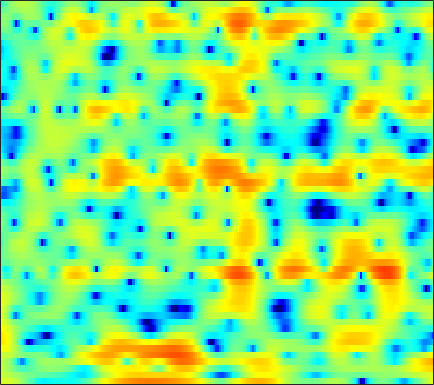

The file beside this chart, header and first rows:
4.053, 4.1311, 4.1241, 4.0214, 3.8688, 3.5865, 3.1959, 2.845, 2.2912, 1.6478, 0.88606, 0.24737, -0.6492, -1.6399, -2.4444, -3.5637, -4.6826, -5.4664, -6.2032, -6.5774, -6.6293, -6.5115, -6.2053, -5.9016
3.245, 3.096, 2.861, 2.591, 2.364, 2.04, 1.696, 1.426, 1.067, 0.7083, 0.3558, 0.1041, -0.216, -0.5143, -0.7205, -0.9678, -1.185, -1.334, -1.505, -1.648, -1.779, -1.879, -2.019, -2.178
3.219, 2.808, 2.181, 1.473, 0.8924, 0.05626, -0.8234, -1.467, -2.23, -2.785, -3.022, -2.989, -2.712, -2.268, -1.878, -1.347, -0.8569, -0.5294, -0.15, 0.1556, 0.3942, 0.5157, 0.6159, 0.6512
2.582, 2.423, 1.992, 1.268, 0.4988, -0.8663, -2.754, -4.62, -7.885, -11.61, -11.98, -9.492, -6.268, -3.905, -2.571, -1.22, -0.2468, 0.2962, 0.8233, 1.159, 1.344, 1.401, 1.377, 1.303
2.841, 3.212, 3.395, 3.281, 3.038, 2.554, 1.942, 1.444, 0.8013, 0.2627, -0.1191, -0.2968, -0.3907, -0.3768, -0.3165, -0.2163, -0.1543, -0.1325, -0.2007, -0.3972, -0.7515, -1.139, -1.931, -3.033
5.772, 5.629, 5.293, 4.782, 4.284, 3.488, 2.528, 1.717, 0.5204, -0.7547, -2.063, -2.998, -4.023, -4.748, -5.016, -5.04, -4.826, -4.609, -4.372, -4.23, -4.226, -4.323, -4.62, -5.064
7.398, 6.987, 6.308, 5.446, 4.669, 3.445, 1.958, 0.6403, -1.456, -4.096, -7.551, -11.04, -18.36, -24.33, -17.77, -13.34, -11.19, -10.24, -9.573, -9.253, -9.024, -8.777, -8.299, -7.636
7.203, 6.762, 6.064, 5.236, 4.524, 3.454, 2.256, 1.265, -0.1579, -1.67, -3.204, -4.303, -5.639, -6.719, -7.399, -8.246, -9.221, -10.2, -12.06, -15.11, -20.96, -34.28, -21.8, -14.73
6.19, 5.753, 5.086, 4.337, 3.73, 2.889, 2.03, 1.383, 0.5526, -0.2499, -1.018, -1.559, -2.247, -2.908, -3.411, -4.082, -4.79, -5.349, -6.097, -6.805, -7.313, -7.472, -7.33, -6.799
5.318, 4.701, 3.731, 2.642, 1.788, 0.698, -0.2217, -0.7271, -1.129, -1.27, -1.255, -1.199, -1.129, -1.099, -1.103, -1.148, -1.238, -1.321, -1.44, -1.541, -1.622, -1.651, -1.667, -1.664
5.066, 4.092, 2.391, 0.1226, -2.089, -6.049, -11.33, -13.03, -9.058, -5.635, -3.446, -2.329, -1.286, -0.5907, -0.2369, 0.08079, 0.2995, 0.4229, 0.5582, 0.6819, 0.8013, 0.8881, 0.9836, 1.024
5.157, 4.328, 2.96, 1.313, -0.07508, -1.957, -3.458, -3.997, -3.842, -3.18, -2.487, -2.091, -1.769, -1.665, -1.684, -1.815, -1.951, -1.988, -1.916, -1.624, -1.167, -0.7628, -0.194, 0.3149
5.316, 4.805, 4.035, 3.192, 2.542, 1.696, 0.9168, 0.3973, -0.2171, -0.779, -1.368, -1.87, -2.691, -3.773, -4.808, -6.562, -8.796, -10.57, -11.69, -10.11, -7.435, -5.629, -3.649, -2.108
4.873, 4.485, 3.919, 3.305, 2.825, 2.165, 1.497, 0.9776, 0.2663, -0.4734, -1.295, -1.97, -2.995, -4.238, -5.347, -7.139, -9.325, -10.96, -11.99, -10.59, -8.112, -6.326, -4.311, -2.699
3.791, 3.402, 2.857, 2.303, 1.881, 1.311, 0.7267, 0.2728, -0.3616, -1.001, -1.644, -2.121, -2.742, -3.319, -3.732, -4.186, -4.507, -4.62, -4.555, -4.21, -3.63, -3.095, -2.291, -1.457
2.392, 1.813, 1.155, 0.6479, 0.3588, 0.01435, -0.3742, -0.733, -1.317, -2.053, -2.799, -3.275, -3.644, -3.617, -3.39, -2.962, -2.473, -2.155, -1.791, -1.511, -1.284, -1.137, -0.9347, -0.6323
-0.1802, -2.132, -4.115, -3.784, -2.627, -1.185, -0.446, -0.3948, -1.073, -2.681, -5.597, -8.98, -12.71, -8.201, -4.869, -1.955, -0.1501, 0.686, 1.286, 1.315, 0.8306, 0.1424, -1.27, -2.918
-2.09, -4.189, -6.339, -5.346, -3.501, -1.44, -0.198, 0.2166, 0.1728, -0.5001, -1.562, -2.354, -2.792, -2.016, -0.977, 0.4431, 1.466, 1.962, 2.178, 1.929, 1.101, 0.09745, -1.869, -4.517
-1.43, -1.417, -1.327, -1.044, -0.7209, -0.2423, 0.187, 0.4291, 0.6082, 0.6398, 0.5819, 0.533, 0.5115, 0.5609, 0.6395, 0.7503, 0.838, 0.8461, 0.7429, 0.5106, 0.1388, -0.2077, -0.653, -0.997
-1.5, -1.034, -0.4529, 0.07927, 0.4526, 0.8956, 1.254, 1.462, 1.643, 1.735, 1.719, 1.644, 1.488, 1.249, 1.035, 0.6861, 0.313, 0.02338, -0.3277, -0.6314, -0.8263, -0.934, -1.028, -1.079
-2.17, -1.337, -0.3015, 0.6014, 1.166, 1.782, 2.255, 2.506, 2.73, 2.792, 2.702, 2.529, 2.131, 1.544, 0.9692, 0.03964, -1.078, -1.977, -3.077, -3.759, -3.793, -3.451, -2.767, -2.093
-3.906, -2.301, -0.6927, 0.5003, 1.189, 1.91, 2.462, 2.771, 3.055, 3.185, 3.133, 2.954, 2.492, 1.724, 0.8907, -0.6557, -2.905, -5.321, -10.46, -22.11, -14, -8.95, -5.228, -3.021
-2.687, -1.852, -1.02, -0.4535, -0.1354, 0.2358, 0.5999, 0.917, 1.355, 1.786, 2.114, 2.248, 2.224, 1.916, 1.473, 0.597, -0.6119, -1.677, -3.101, -4.033, -3.994, -3.467, -2.535, -1.666
-0.2863, -0.6714, -1.374, -2.35, -3.225, -4.346, -4.764, -4.263, -2.773, -1.097, 0.3592, 1.214, 2.03, 2.5, 2.654, 2.619, 2.379, 2.112, 1.694, 1.259, 0.8123, 0.5039, 0.05345, -0.4761
0.7562, -0.1427, -1.683, -3.832, -6.138, -10.91, -17.69, -13.12, -6.861, -3.151, -0.6548, 0.7004, 2.026, 2.943, 3.414, 3.778, 3.903, 3.855, 3.617, 3.208, 2.568, 1.936, 0.8212, -0.7216
-0.2128, -0.8796, -1.825, -2.812, -3.497, -4.157, -4.316, -3.987, -3.028, -1.775, -0.5243, 0.3469, 1.346, 2.135, 2.584, 3.012, 3.231, 3.263, 3.13, 2.8, 2.284, 1.739, 0.7935, -0.4175
-2.404, -2.813, -3.256, -3.535, -3.616, -3.57, -3.272, -2.917, -2.296, -1.54, -0.7387, -0.1455, 0.5981, 1.239, 1.633, 2.035, 2.284, 2.374, 2.368, 2.205, 1.922, 1.635, 1.173, 0.6442
-5.915, -6.358, -6.606, -6.444, -6.135, -5.53, -4.781, -4.15, -3.252, -2.323, -1.38, -0.7094, 0.1055, 0.8043, 1.241, 1.677, 1.959, 2.071, 2.104, 2.028, 1.847, 1.689, 1.465, 1.262
-12.72, -14.63, -14.29, -12.15, -10.63, -8.943, -7.611, -6.596, -5.186, -3.686, -2.208, -1.17, 0.03224, 0.987, 1.535, 2.043, 2.298, 2.331, 2.189, 1.918, 1.543, 1.253, 0.9321, 0.7895
-11.14, -13.37, -13.43, -11.87, -11.16, -11.34, -12.22, -12.25, -9.573, -5.864, -2.764, -0.943, 0.9036, 2.202, 2.838, 3.316, 3.379, 3.173, 2.57, 1.592, 0.3056, -0.8269, -2.277, -3.037
-2.087, -2.845, -3.76, -4.704, -5.602, -7.331, -9.449, -10.23, -7.879, -4.145, -1.168, 0.5619, 2.235, 3.32, 3.794, 3.967, 3.671, 3.152, 2.054, 0.3807, -1.944, -4.356, -9.33, -18.33
0.834, 0.3864, -0.2244, -0.8006, -1.193, -1.527, -1.626, -1.438, -0.8141, 0.1065, 1.118, 1.826, 2.581, 3.007, 3.087, 2.836, 2.145, 1.324, -0.1606, -2.015, -4.007, -5.339, -6.453, -6.47
1.55, 1.134, 0.5912, 0.1394, -0.09008, -0.1714, -0.01879, 0.2741, 0.8322, 1.472, 2.135, 2.559, 2.98, 3.141, 3.043, 2.595, 1.682, 0.6244, -1.395, -4.327, -9, -14.73, -17.52, -10.02
0.03215, -0.7599, -1.894, -2.947, -3.506, -3.664, -3.026, -2.202, -0.9474, 0.2945, 1.391, 2.069, 2.75, 3.162, 3.263, 3.102, 2.601, 1.971, 0.7708, -0.7744, -2.499, -3.554, -3.936, -3.098
-3.828, -5.252, -7.867, -11.91, -16.92, -21.35, -13.02, -9.253, -5.856, -3.441, -1.626, -0.5363, 0.6062, 1.453, 1.914, 2.294, 2.437, 2.412, 2.228, 1.945, 1.652, 1.49, 1.396, 1.452
-6.479, -7.574, -9.301, -11.13, -12.24, -12.64, -11.5, -10.09, -8.081, -6.158, -4.442, -3.294, -1.932, -0.7867, -0.06544, 0.7348, 1.341, 1.688, 2.037, 2.269, 2.428, 2.514, 2.598, 2.658
-7.674, -8.346, -9.3, -10.22, -10.78, -11.24, -11.22, -10.84, -9.83, -8.385, -6.739, -5.481, -3.891, -2.468, -1.527, -0.4419, 0.4647, 1.03, 1.651, 2.142, 2.517, 2.731, 2.944, 3.077
-8.453, -8.963, -9.871, -11.12, -12.32, -14.31, -16.57, -17.46, -15.76, -12.45, -9.347, -7.38, -5.187, -3.384, -2.233, -0.9415, 0.1257, 0.8007, 1.545, 2.137, 2.594, 2.857, 3.114, 3.275
-8.453, -8.546, -9.031, -9.998, -11.13, -13.31, -16.28, -17.87, -15.76, -11.85, -8.617, -6.696, -4.618, -2.937, -1.886, -0.6756, 0.3359, 0.9849, 1.717, 2.291, 2.724, 2.958, 3.156, 3.245
-6.855, -6.319, -5.976, -5.932, -6.047, -6.285, -6.416, -6.314, -5.825, -5.019, -4.061, -3.329, -2.413, -1.55, -0.9434, -0.1447, 0.6546, 1.228, 1.923, 2.49, 2.873, 3.022, 3.04, 2.875
-3.312, -2.736, -2.13, -1.673, -1.374, -1.057, -0.7902, -0.6322, -0.4657, -0.383, -0.4446, -0.6188, -0.9732, -1.387, -1.544, -1.287, -0.3767, 0.5297, 1.714, 2.644, 3.159, 3.246, 2.938, 2.139
-1.335, -1.096, -0.5762, 0.08715, 0.6175, 1.303, 1.843, 2.121, 2.256, 2.068, 1.449, 0.5945, -1.326, -4.791, -9.476, -15.33, -5.995, -2.124, 1.006, 2.774, 3.634, 3.757, 3.23, 1.823
-7.179, -7.605, -6.539, -4.474, -2.986, -1.298, -0.04455, 0.6391, 1.208, 1.378, 1.152, 0.7134, -0.2304, -1.457, -2.244, -2.429, -1.309, -0.07428, 1.456, 2.561, 3.162, 3.27, 2.976, 2.203
-15.62, -19.28, -14.18, -9.36, -6.9, -4.574, -2.878, -1.943, -0.9946, -0.3488, 0.04586, 0.2107, 0.3319, 0.4075, 0.4863, 0.7219, 1.091, 1.437, 1.895, 2.284, 2.504, 2.543, 2.424, 2.124
-7.547, -7.878, -7.685, -6.913, -6.157, -5.086, -4.024, -3.264, -2.342, -1.51, -0.7822, -0.3118, 0.2236, 0.6756, 0.9625, 1.297, 1.589, 1.779, 1.994, 2.147, 2.231, 2.245, 2.185, 2.037
-5.057, -5.434, -5.815, -6.021, -6.029, -5.777, -5.234, -4.59, -3.558, -2.44, -1.364, -0.6341, 0.1824, 0.8202, 1.197, 1.549, 1.772, 1.864, 1.926, 1.94, 1.956, 1.973, 1.999, 2.009
-4.188, -4.811, -5.885, -7.303, -8.548, -10.02, -9.956, -8.565, -5.97, -3.58, -1.673, -0.5365, 0.6043, 1.373, 1.724, 1.934, 1.866, 1.673, 1.285, 0.8921, 0.6553, 0.675, 0.9899, 1.506
-4.069, -4.552, -5.65, -7.522, -9.662, -14.04, -15.58, -11.29, -6.485, -3.255, -1, 0.2173, 1.37, 2.036, 2.225, 2.084, 1.45, 0.6138, -1.071, -3.438, -5.868, -6.105, -3.729, -0.9432
-5.636, -5.386, -5.267, -5.358, -5.483, -5.446, -4.941, -4.229, -2.935, -1.589, -0.3858, 0.3359, 1.054, 1.425, 1.471, 1.175, 0.4281, -0.499, -2.329, -5.016, -8.119, -8.504, -5.33, -1.994
-8.149, -7.213, -6.156, -5.292, -4.732, -4.026, -3.302, -2.762, -2.03, -1.324, -0.6971, -0.2953, 0.09096, 0.3, 0.3501, 0.2481, -0.02448, -0.3335, -0.7976, -1.227, -1.394, -1.241, -0.6461, 0.2472
-9.791, -8.236, -6.599, -5.312, -4.495, -3.609, -2.881, -2.394, -1.863, -1.417, -1.05, -0.8266, -0.6189, -0.4688, -0.4029, -0.3278, -0.2646, -0.1982, -0.08589, 0.09896, 0.3745, 0.6489, 1.068, 1.516
-8.088, -6.715, -5.239, -4.091, -3.413, -2.714, -2.192, -1.884, -1.558, -1.338, -1.223, -1.22, -1.259, -1.337, -1.389, -1.351, -1.129, -0.8197, -0.2801, 0.3631, 1.006, 1.459, 1.997, 2.427
-3.968, -3.268, -2.526, -2.018, -1.828, -1.687, -1.633, -1.617, -1.531, -1.458, -1.525, -1.735, -2.293, -3.234, -4.04, -4.867, -4.591, -3.63, -1.867, -0.2095, 1.149, 1.949, 2.776, 3.356
-0.9825, -0.595, -0.4684, -0.8479, -1.441, -2.619, -3.937, -4.56, -4.41, -3.462, -2.634, -2.405, -2.988, -4.834, -7.493, -15.26, -16.25, -8.605, -3.658, -0.9042, 0.8504, 1.756, 2.623, 3.249
0.2684, 0.5188, 0.3555, -0.4814, -1.637, -4.346, -9.702, -17.98, -12.2, -5.833, -2.806, -1.64, -1.013, -1.124, -1.508, -2.011, -2.016, -1.641, -0.952, -0.4588, -0.3471, -0.4524, -0.6317, -0.4409
-0.01973, 0.266, 0.4168, 0.2665, -0.1006, -0.7929, -1.492, -1.752, -1.506, -0.6509, 0.2685, 0.8119, 1.305, 1.493, 1.457, 1.261, 0.9211, 0.5499, -0.1867, -1.329, -3.236, -5.528, -10.96, -19.73
-2.515, -1.746, -0.85, -0.1684, 0.1985, 0.5547, 0.846, 1.041, 1.32, 1.613, 1.873, 2.025, 2.109, 2.031, 1.867, 1.49, 0.919, 0.3573, -0.5949, -1.833, -3.341, -4.603, -6.118, -6.683
-5.81, -3.869, -1.938, -0.5591, 0.2449, 1.053, 1.637, 1.971, 2.308, 2.515, 2.619, 2.622, 2.5, 2.241, 1.953, 1.427, 0.7472, 0.1482, -0.7598, -1.761, -2.755, -3.417, -4.103, -4.407
